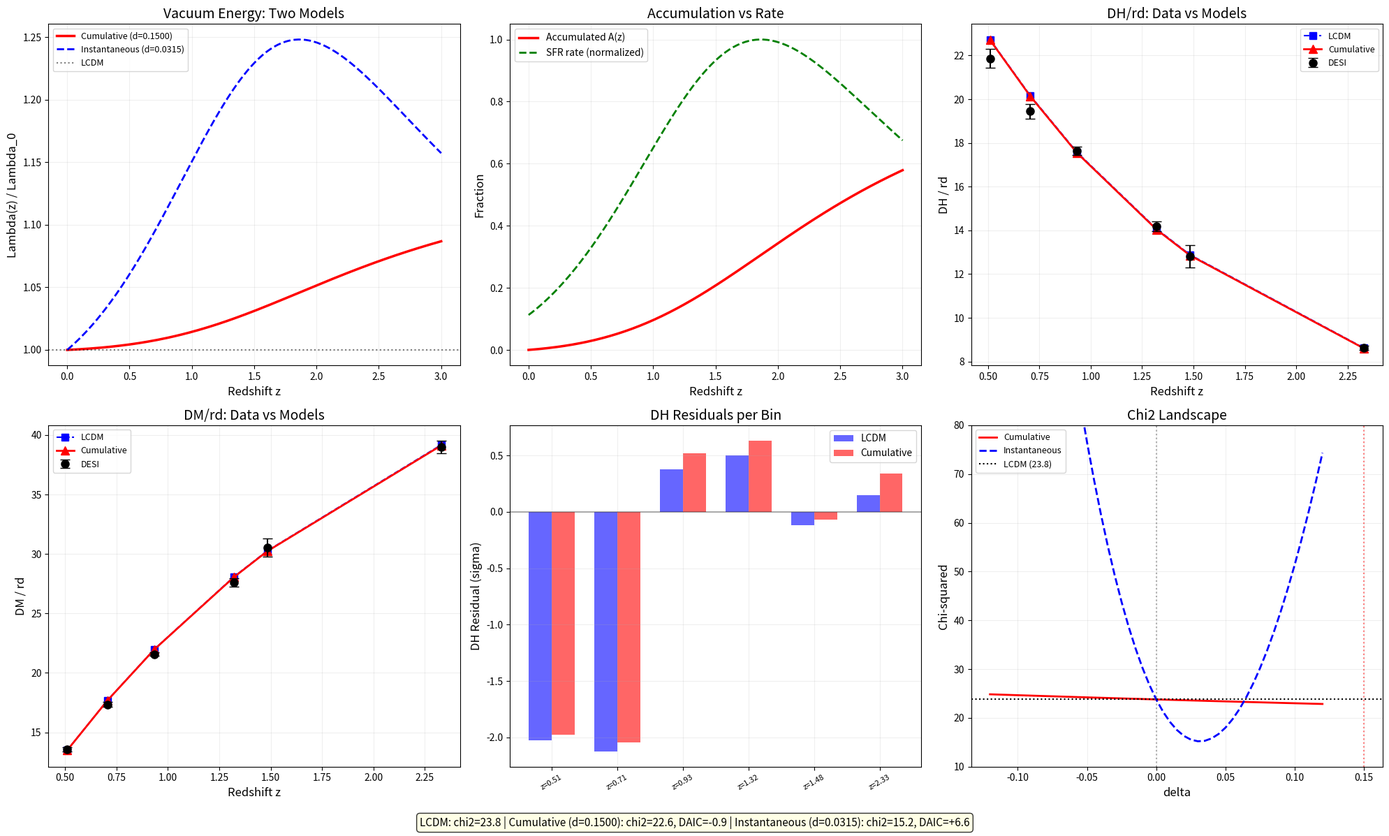

Recreate this plot in Python. (Note: this script raises an exception after producing the figure.)
"""
Cumulative Branching Model: Branching RELEASES energy
=====================================================

Key insight: branching is like nuclear fission — it releases energy,
not consumes it. The released energy accumulates as vacuum energy.

Lambda(z) = Lambda_0 * [1 + delta * A(z)]
where A(z) = fraction of total branching accumulated by redshift z
A(z=inf) = 0, A(z=0) = 1

Author: Zhivko Dobromirski
Date: 2026-04-02
"""

import numpy as np
from scipy.integrate import quad
from scipy.optimize import minimize_scalar
import matplotlib
matplotlib.use('Agg')
import matplotlib.pyplot as plt

# DESI DR2 data
z_DH = np.array([0.510, 0.706, 0.934, 1.321, 1.484, 2.330])
DH_meas = np.array([21.8629, 19.4553, 17.6415, 14.1760, 12.8170, 8.6315])
DH_err = np.array([0.4289, 0.3339, 0.2010, 0.2246, 0.5180, 0.1011])
DM_meas = np.array([13.5876, 17.3507, 21.5756, 27.6009, 30.5119, 38.9890])
DM_err = np.array([0.1684, 0.1799, 0.1618, 0.3246, 0.7636, 0.5317])
DV_meas = np.array([7.9417])
DV_err = np.array([0.0761])
DH_LCDM = np.array([22.7326, 20.1641, 17.5656, 14.0634, 12.8791, 8.6165])
DM_LCDM = np.array([13.4946, 17.6937, 21.9868, 28.0729, 30.2666, 39.1735])
DV_LCDM = np.array([8.0533])

H0, Om, Or = 67.4, 0.315, 9.1e-5
OL = 1 - Om - Or
rd = 147.09
c = 299792.458

def sfrd(z):
    return 0.015 * (1+z)**2.7 / (1 + ((1+z)/2.9)**5.6) * 0.63

total_sfr, _ = quad(sfrd, 0, 20)

def accumulated_fraction(z):
    remaining, _ = quad(sfrd, z, 20)
    return 1.0 - remaining / total_sfr

# Precompute A(z) for speed
z_cache = np.linspace(0, 25, 2000)
A_cache = np.array([accumulated_fraction(z) for z in z_cache])

def A_fast(z):
    return np.interp(z, z_cache, A_cache)

# === CUMULATIVE MODEL ===
def H_cumul(z, delta):
    lam = 1.0 + delta * A_fast(z)
    return H0 * np.sqrt(Om*(1+z)**3 + Or*(1+z)**4 + OL * max(lam, 0.01))

def DH_c(z, delta):
    return c / (H_cumul(z, delta) * rd)

def DM_c(z, delta):
    r, _ = quad(lambda zp: c / H_cumul(zp, delta), 0, z)
    return r / rd

def DV_c(z, delta):
    dm = DM_c(z, delta) * rd
    dh = c / H_cumul(z, delta)
    return (z * dm**2 * dh)**(1.0/3.0) / rd

# === INSTANTANEOUS MODEL (for comparison) ===
def H_inst(z, delta):
    lam = 1.0 + delta * (sfrd(z)/sfrd(0) - 1.0)
    return H0 * np.sqrt(Om*(1+z)**3 + Or*(1+z)**4 + OL * max(lam, 0.01))

def DH_i(z, delta):
    return c / (H_inst(z, delta) * rd)

def DM_i(z, delta):
    r, _ = quad(lambda zp: c / H_inst(zp, delta), 0, z)
    return r / rd

def DV_i(z, delta):
    dm = DM_i(z, delta) * rd
    dh = c / H_inst(z, delta)
    return (z * dm**2 * dh)**(1.0/3.0) / rd

# === CHI2 FUNCTIONS ===
def chi2(DH_func, DM_func, DV_func, delta):
    s = 0
    for i in range(len(z_DH)):
        s += ((DH_meas[i] - DH_func(z_DH[i], delta)) / DH_err[i])**2
        s += ((DM_meas[i] - DM_func(z_DH[i], delta)) / DM_err[i])**2
    s += ((DV_meas[0] - DV_func(0.295, delta)) / DV_err[0])**2
    return s

chi2_lcdm = chi2(DH_c, DM_c, DV_c, 0.0)

# Optimize cumulative
print("Optimizing cumulative model...")
res_c = minimize_scalar(lambda d: chi2(DH_c, DM_c, DV_c, d),
                        bounds=(-0.15, 0.15), method='bounded')
dc, chi2c = res_c.x, res_c.fun

# Optimize instantaneous
print("Optimizing instantaneous model...")
res_i = minimize_scalar(lambda d: chi2(DH_i, DM_i, DV_i, d),
                        bounds=(-0.15, 0.15), method='bounded')
di, chi2i = res_i.x, res_i.fun

n = 13
print(f"\n{'='*70}")
print(f"RESULTS")
print(f"{'='*70}")
print(f"  LCDM:          chi2 = {chi2_lcdm:.2f}")
print(f"  Instantaneous:  chi2 = {chi2i:.2f}, delta = {di:.4f}, DAIC = {chi2_lcdm-chi2i-2:+.2f}, DBIC = {chi2_lcdm-chi2i-np.log(n):+.2f}")
print(f"  Cumulative:     chi2 = {chi2c:.2f}, delta = {dc:.4f}, DAIC = {chi2_lcdm-chi2c-2:+.2f}, DBIC = {chi2_lcdm-chi2c-np.log(n):+.2f}")

# Per-bin
print(f"\n--- Per-bin (cumulative, delta={dc:.4f}) ---")
print(f"{'z':>6} | {'DH_L':>8} | {'DH_C':>8} | {'DH_D':>8} | {'res_L':>7} | {'res_C':>7} | {'A(z)':>6}")
print("-" * 65)
mDH, mDM = [], []
for i in range(len(z_DH)):
    dh = DH_c(z_DH[i], dc)
    dm = DM_c(z_DH[i], dc)
    mDH.append(dh)
    mDM.append(dm)
    A = A_fast(z_DH[i])
    rL = (DH_meas[i] - DH_LCDM[i]) / DH_err[i]
    rC = (DH_meas[i] - dh) / DH_err[i]
    print(f"{z_DH[i]:6.3f} | {DH_LCDM[i]:8.4f} | {dh:8.4f} | {DH_meas[i]:8.4f} | {rL:+7.2f} | {rC:+7.2f} | {A:6.3f}")
mDH = np.array(mDH)
mDM = np.array(mDM)

# Physical interpretation
print(f"\n--- Physical interpretation ---")
print(f"  delta = {dc:.4f}")
if dc > 0:
    print(f"  Lambda GROWS over time (branching ADDS energy)")
    print(f"  Lambda today is {dc*100:.1f}% higher than at z=infinity")
    print(f"  Consistent with branching-as-fission hypothesis")
else:
    print(f"  Lambda SHRINKS over time (branching CONSUMES energy)")
    print(f"  Original consumption model preferred")

# === VISUALIZATION ===
fig, axes = plt.subplots(2, 3, figsize=(20, 12))

# Plot 1: Lambda(z)
ax = axes[0, 0]
zp = np.linspace(0, 3, 200)
lam_c = [1.0 + dc * A_fast(z) for z in zp]
lam_i = [1.0 + di * (sfrd(z)/sfrd(0) - 1.0) for z in zp]
ax.plot(zp, lam_c, 'r-', linewidth=2.5, label=f'Cumulative (d={dc:.4f})')
ax.plot(zp, lam_i, 'b--', linewidth=2, label=f'Instantaneous (d={di:.4f})')
ax.axhline(y=1.0, color='black', linestyle=':', alpha=0.5, label='LCDM')
ax.set_xlabel('Redshift z', fontsize=12)
ax.set_ylabel('Lambda(z) / Lambda_0', fontsize=12)
ax.set_title('Vacuum Energy: Two Models', fontsize=14)
ax.legend(fontsize=9); ax.grid(True, alpha=0.2)

# Plot 2: Accumulated fraction vs SFR rate
ax = axes[0, 1]
A_plot = [A_fast(z) for z in zp]
sfr_norm = [sfrd(z)/max(sfrd(zp_) for zp_ in zp) for z in zp]
ax.plot(zp, A_plot, 'r-', linewidth=2.5, label='Accumulated A(z)')
ax.plot(zp, sfr_norm, 'g--', linewidth=2, label='SFR rate (normalized)')
ax.set_xlabel('Redshift z', fontsize=12)
ax.set_ylabel('Fraction', fontsize=12)
ax.set_title('Accumulation vs Rate', fontsize=14)
ax.legend(fontsize=10); ax.grid(True, alpha=0.2)

# Plot 3: DH/rd
ax = axes[0, 2]
ax.errorbar(z_DH, DH_meas, yerr=DH_err, fmt='ko', ms=8, capsize=5, label='DESI', zorder=5)
ax.plot(z_DH, DH_LCDM, 'bs--', ms=7, label='LCDM', lw=1.5)
ax.plot(z_DH, mDH, 'r^-', ms=8, label=f'Cumulative', lw=2)
ax.set_xlabel('Redshift z', fontsize=12); ax.set_ylabel('DH / rd', fontsize=12)
ax.set_title('DH/rd: Data vs Models', fontsize=14)
ax.legend(fontsize=9); ax.grid(True, alpha=0.2)

# Plot 4: DM/rd
ax = axes[1, 0]
ax.errorbar(z_DH, DM_meas, yerr=DM_err, fmt='ko', ms=8, capsize=5, label='DESI', zorder=5)
ax.plot(z_DH, DM_LCDM, 'bs--', ms=7, label='LCDM', lw=1.5)
ax.plot(z_DH, mDM, 'r^-', ms=8, label='Cumulative', lw=2)
ax.set_xlabel('Redshift z', fontsize=12); ax.set_ylabel('DM / rd', fontsize=12)
ax.set_title('DM/rd: Data vs Models', fontsize=14)
ax.legend(fontsize=9); ax.grid(True, alpha=0.2)

# Plot 5: DH residuals
ax = axes[1, 1]
x = np.arange(len(z_DH))
w = 0.35
rL = (DH_meas - DH_LCDM) / DH_err
rC = (DH_meas - mDH) / DH_err
ax.bar(x - w/2, rL, w, color='blue', alpha=0.6, label='LCDM')
ax.bar(x + w/2, rC, w, color='red', alpha=0.6, label='Cumulative')
ax.set_xticks(x); ax.set_xticklabels([f'z={z:.2f}' for z in z_DH], fontsize=8, rotation=30)
ax.set_ylabel('DH Residual (sigma)', fontsize=12)
ax.set_title('DH Residuals per Bin', fontsize=14)
ax.axhline(y=0, color='black', alpha=0.3); ax.legend(fontsize=10); ax.grid(True, alpha=0.2)

# Plot 6: Chi2 scan
ax = axes[1, 2]
ds = np.linspace(-0.12, 0.12, 49)
c2c = [chi2(DH_c, DM_c, DV_c, d) for d in ds]
c2i = [chi2(DH_i, DM_i, DV_i, d) for d in ds]
ax.plot(ds, c2c, 'r-', lw=2, label='Cumulative')
ax.plot(ds, c2i, 'b--', lw=2, label='Instantaneous')
ax.axhline(y=chi2_lcdm, color='black', linestyle=':', label=f'LCDM ({chi2_lcdm:.1f})')
ax.axvline(x=dc, color='red', linestyle=':', alpha=0.5)
ax.axvline(x=0, color='black', linestyle=':', alpha=0.3)
ax.set_xlabel('delta', fontsize=12); ax.set_ylabel('Chi-squared', fontsize=12)
ax.set_title('Chi2 Landscape', fontsize=14)
ax.legend(fontsize=9); ax.grid(True, alpha=0.2)
ax.set_ylim(10, 80)

fig.text(0.5, 0.01,
    f'LCDM: chi2={chi2_lcdm:.1f} | Cumulative (d={dc:.4f}): chi2={chi2c:.1f}, DAIC={chi2_lcdm-chi2c-2:+.1f} | Instantaneous (d={di:.4f}): chi2={chi2i:.1f}, DAIC={chi2_lcdm-chi2i-2:+.1f}',
    ha='center', fontsize=11, style='italic',
    bbox=dict(boxstyle='round', facecolor='lightyellow', alpha=0.8))

plt.tight_layout(rect=[0, 0.03, 1, 1])
plt.savefig('c:/Projects/Multiverse-Evidence/cumulative_branching_model.png', dpi=150)
print("\nPlot saved: cumulative_branching_model.png")
